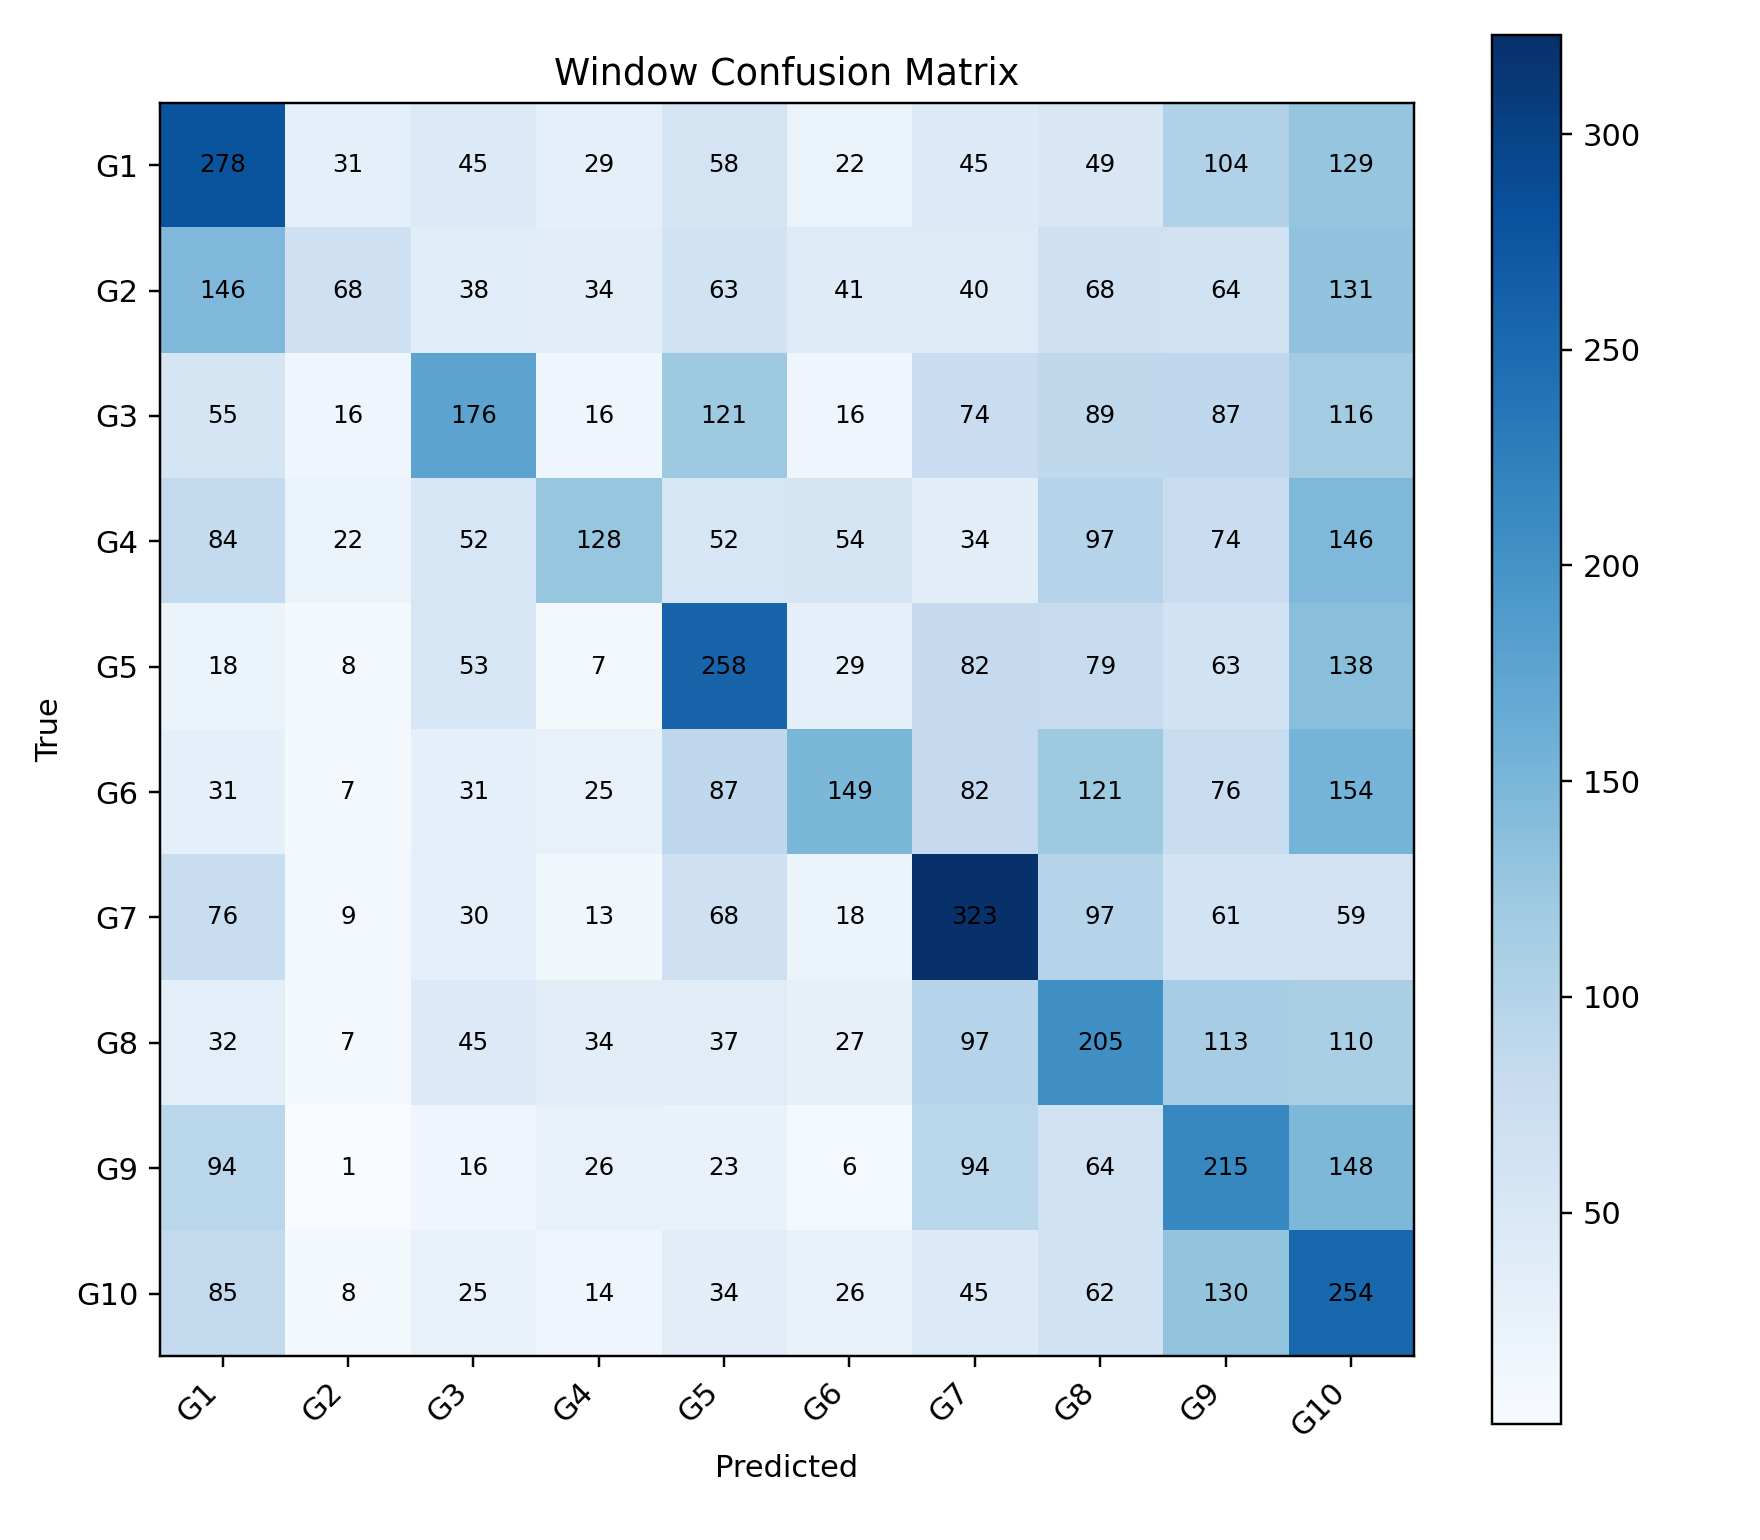

Data behind this chart, as committed beside it:
, G1, G2, G3, G4, G5, G6, G7, G8, G9, G10
G1, 278, 31, 45, 29, 58, 22, 45, 49, 104, 129
G2, 146, 68, 38, 34, 63, 41, 40, 68, 64, 131
G3, 55, 16, 176, 16, 121, 16, 74, 89, 87, 116
G4, 84, 22, 52, 128, 52, 54, 34, 97, 74, 146
G5, 18, 8, 53, 7, 258, 29, 82, 79, 63, 138
G6, 31, 7, 31, 25, 87, 149, 82, 121, 76, 154
G7, 76, 9, 30, 13, 68, 18, 323, 97, 61, 59
G8, 32, 7, 45, 34, 37, 27, 97, 205, 113, 110
G9, 94, 1, 16, 26, 23, 6, 94, 64, 215, 148
G10, 85, 8, 25, 14, 34, 26, 45, 62, 130, 254
